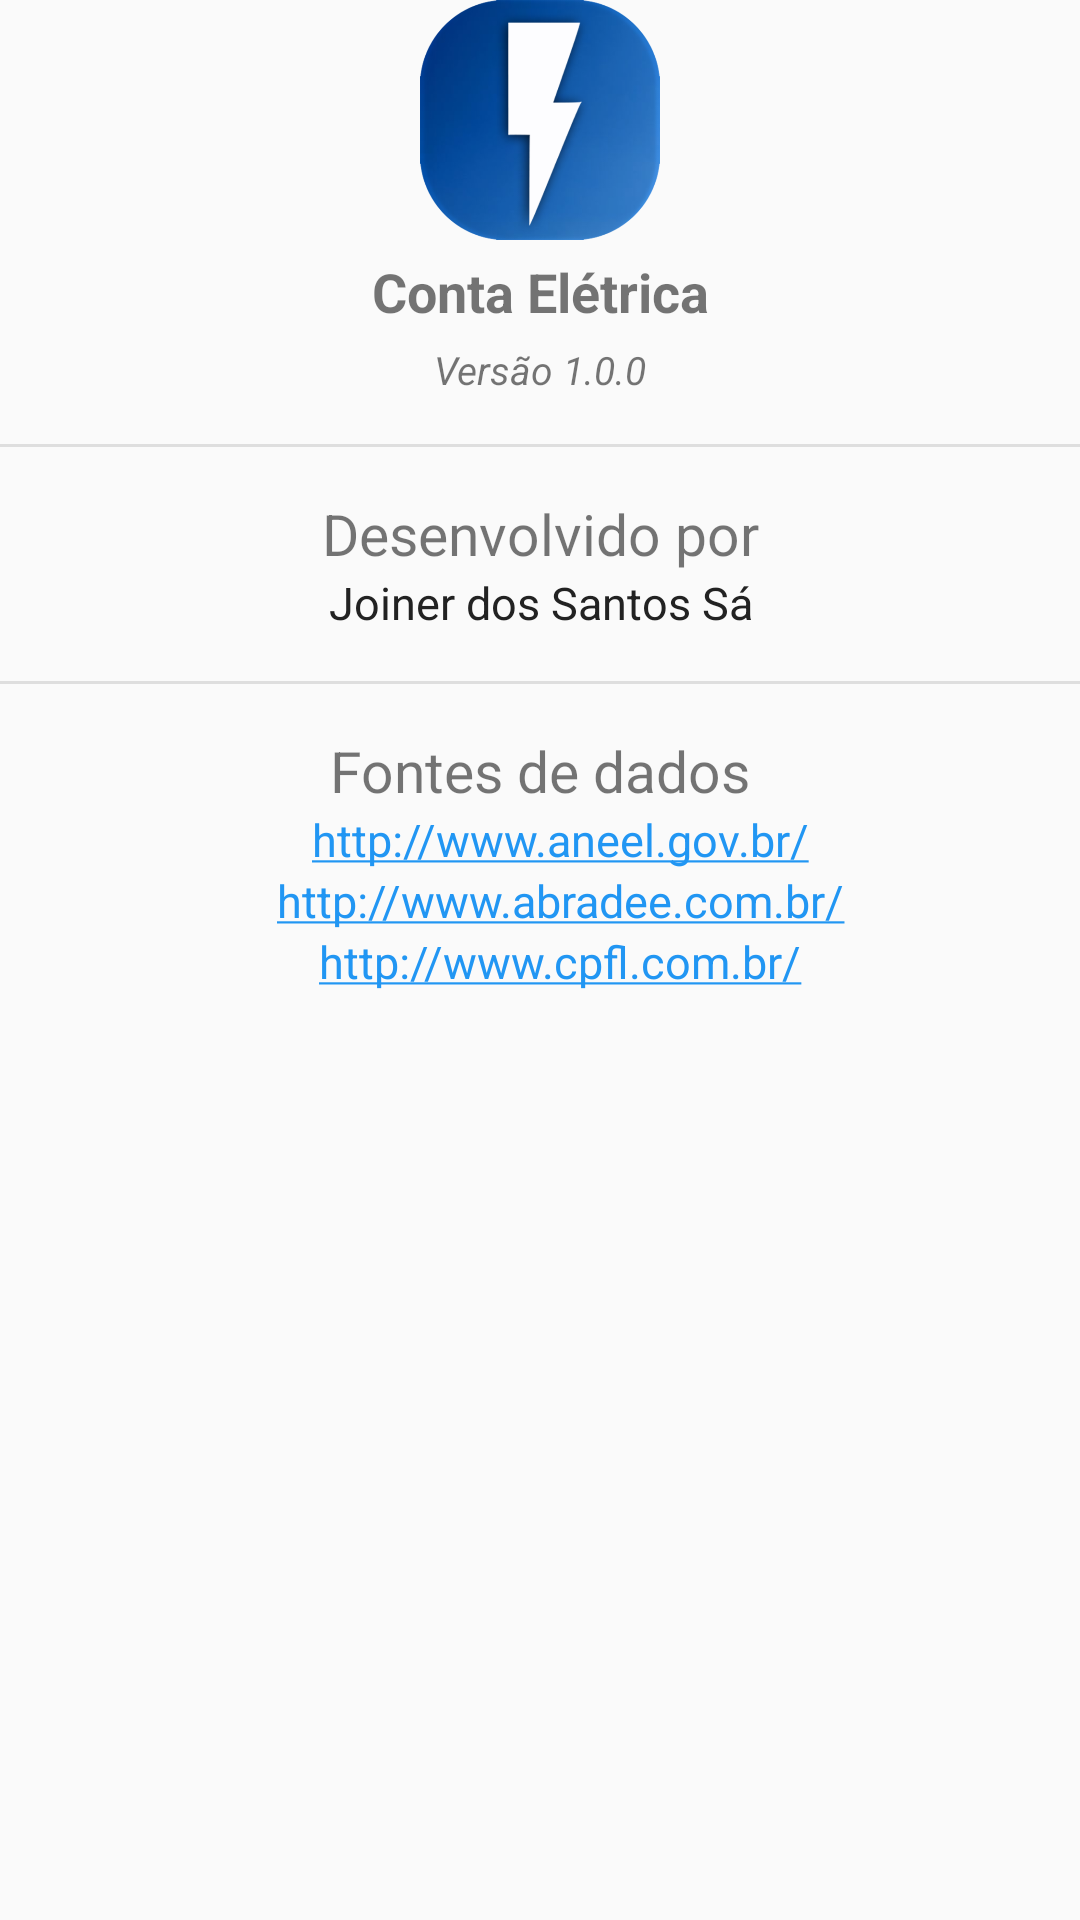

Here is an Android app screen rendered from its layout file. Give the layout XML and the strings, colors and styles it references.
<!-- AndroidManifest.xml: application theme AppTheme -->
<!-- res/layout/activity_sobre.xml -->
<?xml version="1.0" encoding="utf-8"?>

<RelativeLayout xmlns:android="http://schemas.android.com/apk/res/android"
    xmlns:tools="http://schemas.android.com/tools"
    android:layout_width="match_parent"
    android:layout_height="match_parent"
    tools:context=".activity.SobreActivity">

    <ScrollView
        android:layout_width="match_parent"
        android:layout_height="match_parent">

        <LinearLayout
            android:layout_width="match_parent"
            android:layout_height="wrap_content"
            android:padding="@dimen/activity_horizontal_margin"
            android:orientation="vertical">

            <ImageView
                android:id="@+id/iv_logo_sobre"
                android:layout_width="80dp"
                android:layout_height="80dp"
                android:layout_gravity="center"
                android:src="@drawable/ic_logo"/>

            <TextView
                android:id="@+id/tv_nome_app"
                android:layout_width="match_parent"
                android:layout_height="wrap_content"
                android:gravity="center"
                android:layout_marginTop="5dp"
                android:text="Conta Elétrica"
                android:textStyle="bold"
                android:textSize="18sp"/>

            <TextView
                android:id="@+id/tv_versao"
                android:layout_width="match_parent"
                android:layout_height="wrap_content"
                android:gravity="center"
                android:layout_marginTop="5dp"
                android:text="Versão 1.0.0"
                android:textStyle="italic"
                android:textSize="13sp"/>

            <View
                android:layout_width="match_parent"
                android:layout_height="1dp"
                android:layout_marginTop="16dp"
                android:layout_marginBottom="16dp"
                android:background="@color/corItemSelecionado"/>

            <TextView
                android:layout_width="match_parent"
                android:layout_height="wrap_content"
                android:gravity="center"
                android:text="Desenvolvido por"
                android:textSize="19sp"/>

            <TextView
                android:layout_width="match_parent"
                android:layout_height="wrap_content"
                android:gravity="center"
                android:text="Joiner dos Santos Sá"
                android:textColor="@color/corNomeEletro"
                android:textSize="15sp"/>


            <View
                android:layout_width="match_parent"
                android:layout_height="1dp"
                android:layout_marginTop="16dp"
                android:layout_marginBottom="16dp"
                android:background="@color/corItemSelecionado"/>

            <TextView
                android:layout_width="match_parent"
                android:layout_height="wrap_content"
                android:gravity="center"
                android:text="Fontes de dados"
                android:textSize="19sp"/>

            <TextView
                android:autoLink="all"
                android:textColorLink="@color/colorPrimary"
                android:layout_width="wrap_content"
                android:layout_height="wrap_content"
                android:layout_marginLeft="7dp"
                android:layout_gravity="center"
                android:text="http://www.aneel.gov.br/"
                android:textColor="@color/corNomeEletro"
                android:textSize="15sp"/>

            <TextView
                android:autoLink="all"
                android:textColorLink="@color/colorPrimary"
                android:layout_width="wrap_content"
                android:layout_height="wrap_content"
                android:layout_marginLeft="7dp"
                android:layout_gravity="center"
                android:text="http://www.abradee.com.br/"
                android:textColor="@color/corNomeEletro"
                android:textSize="15sp"/>

            <TextView
                android:autoLink="all"
                android:textColorLink="@color/colorPrimary"
                android:layout_width="wrap_content"
                android:layout_height="wrap_content"
                android:layout_marginLeft="7dp"
                android:layout_gravity="center"
                android:text="http://www.cpfl.com.br/"
                android:textColor="@color/corNomeEletro"
                android:textSize="15sp"/>

        </LinearLayout>

    </ScrollView>

</RelativeLayout>
<!-- resources referenced by this layout -->
<resources>
  <color name="colorPrimary">#2196F3</color>
  <color name="corItemSelecionado">#dedede</color>
  <color name="corNomeEletro">#222222</color>
  <!-- drawable ic_logo: png bitmap (drawable, 84769 bytes) -->
  <style name="AppTheme" parent="Theme.AppCompat.Light.NoActionBar">
          
          <item name="colorPrimary">@color/colorPrimary</item>
          <item name="colorPrimaryDark">@color/colorPrimaryDark</item>
          <item name="colorAccent">@color/colorAccent</item>
          
          <item name="android:actionModeBackground">@color/colorPrimary</item>
          
          <item name="windowActionModeOverlay">true</item>
  
          <item name="actionModeBackground">@color/colorPrimary</item>
  
      </style>
  <color name="colorPrimaryDark">#1976D2</color>
  <color name="colorAccent">#FF5722</color>
</resources>
